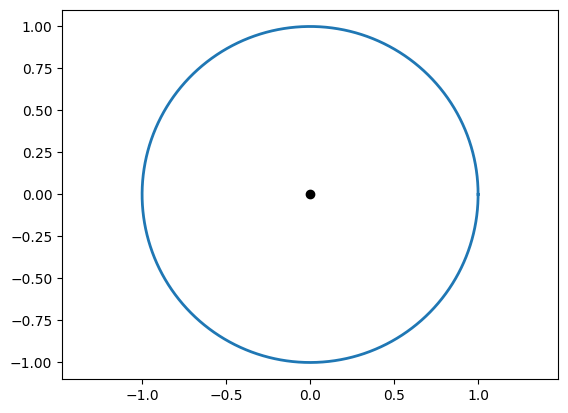

This chart was generated by the following Python code: (Note: this script raises an exception after producing the figure.)
from matplotlib import pyplot as plt
from matplotlib.patches import Polygon
import numpy as np
import math

plt.style.use('default')
fig = plt.figure()
ax = fig.add_subplot(111)
ax.axis('equal')
step = 1 / 1000
theta = np.arange(0, 2 * np.pi + step, step)
circle = np.cos(theta) + 1j * np.sin(theta)
ax.plot(circle.real, circle.imag, linewidth=2)
ax.plot([0], [0], 'ko')
#ax.plot([0, 0], [-1, 1], '0.8')
#ax.plot([-1, 1], [0, 0], '0.8')



theta2 = np.arange(-np.pi / 6, -np.pi / 6 - np.pi - step, step)
half
